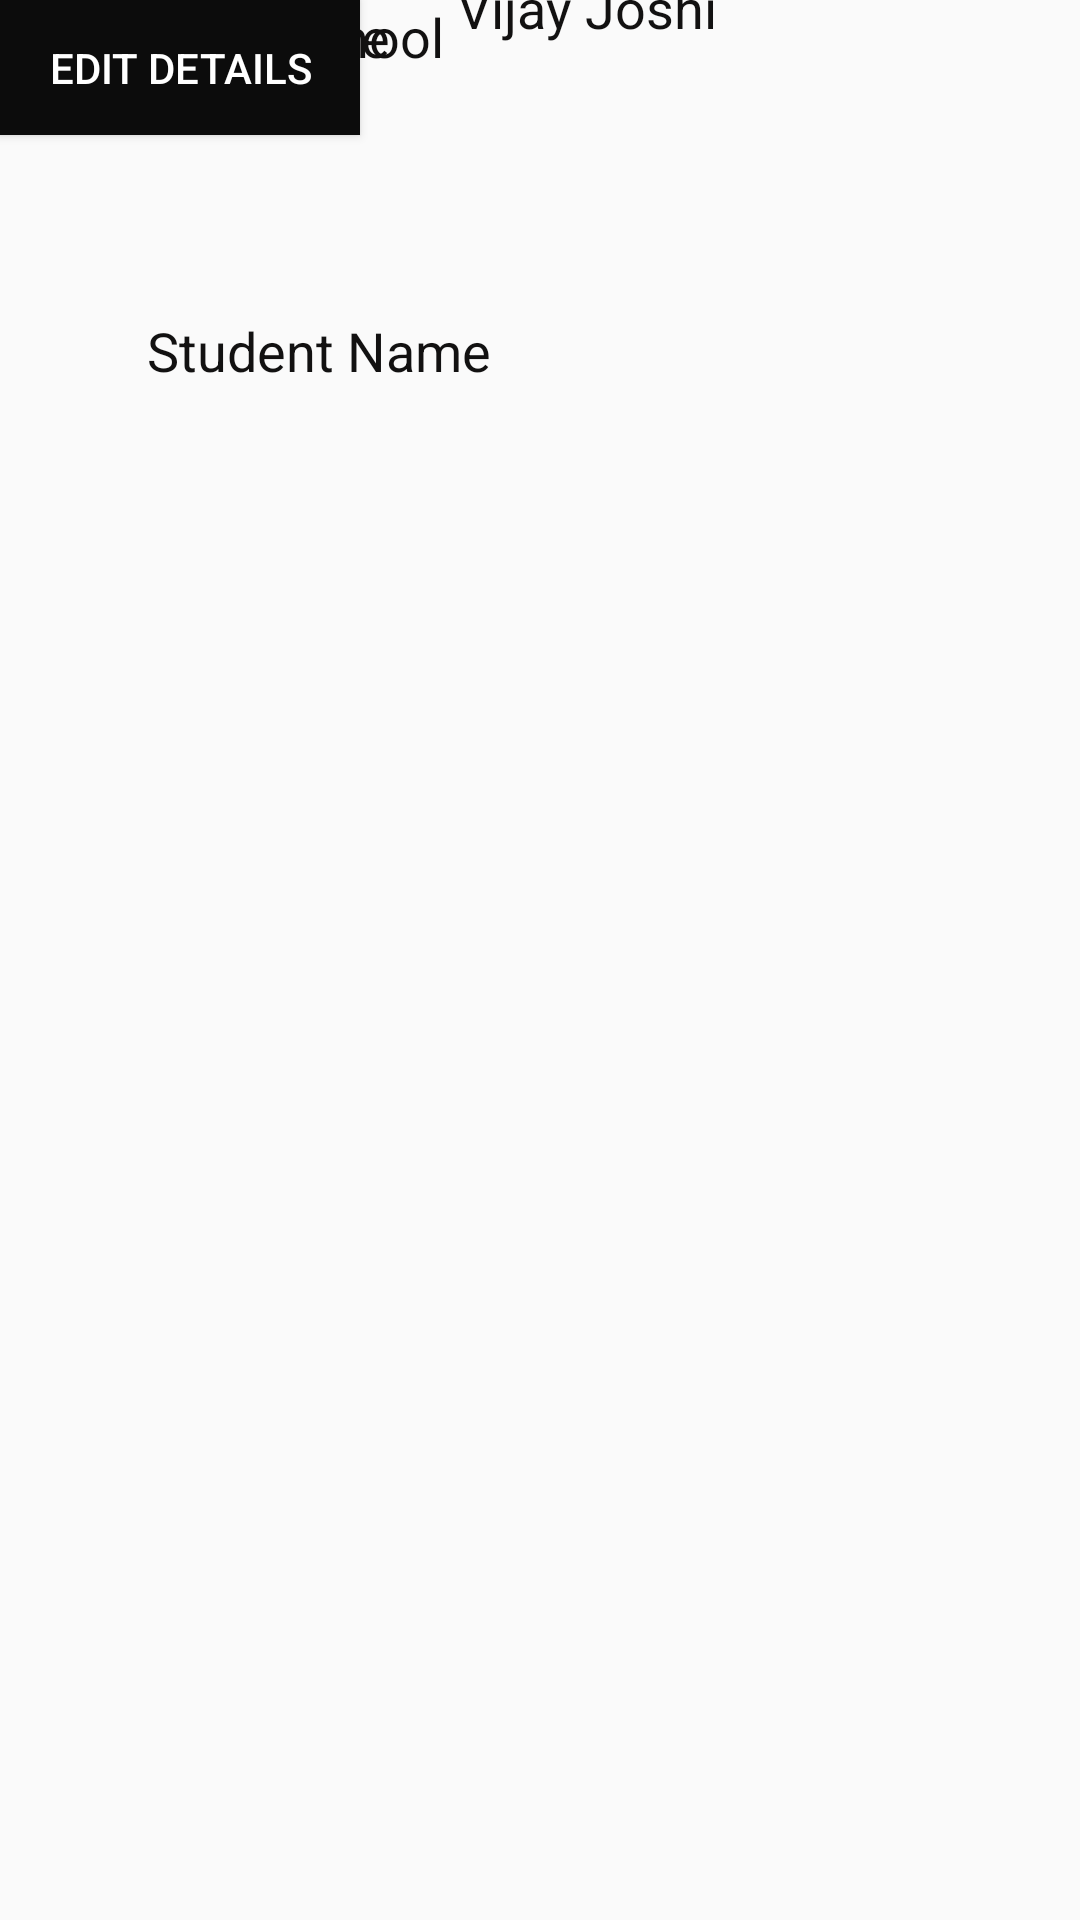

Android layout source for this screen:
<!-- AndroidManifest.xml: application theme AppTheme -->
<!-- res/layout/activity_student_details.xml -->
<?xml version="1.0" encoding="utf-8"?>
<androidx.constraintlayout.widget.ConstraintLayout xmlns:android="http://schemas.android.com/apk/res/android"
    xmlns:app="http://schemas.android.com/apk/res-auto"
    xmlns:tools="http://schemas.android.com/tools"
    android:layout_width="match_parent"
    android:layout_height="match_parent"

    tools:context=".StudentDetails">


    <TextView
        android:id="@+id/textView5"
        android:layout_width="wrap_content"
        android:layout_height="wrap_content"

        android:text="Student Name"
        android:textColor="#121111"
        android:textSize="18sp"
        app:layout_constraintBottom_toBottomOf="parent"
        app:layout_constraintEnd_toEndOf="parent"
        app:layout_constraintHorizontal_bias="0.2"
        app:layout_constraintStart_toStartOf="parent"
        app:layout_constraintTop_toTopOf="parent"
        app:layout_constraintVertical_bias="0.17000002" />


    <TextView
        android:id="@+id/studentnameid"
        android:layout_width="wrap_content"
        android:layout_height="wrap_content"

        android:text=" Vijay Joshi"
        android:textColor="#121111"
        android:textSize="18sp"
        app:layout_constraintBottom_toTopOf="@+id/editdetailsid"
        app:layout_constraintEnd_toEndOf="parent"
        app:layout_constraintHorizontal_bias="0.55"
        app:layout_constraintStart_toStartOf="parent"
        app:layout_constraintTop_toTopOf="parent"
        app:layout_constraintVertical_bias="0.41000003" />

    <TextView
        android:id="@+id/textView7"
        android:layout_width="wrap_content"
        android:layout_height="wrap_content"
        android:layout_marginLeft="35dp"
        android:layout_marginBottom="12dp"
        android:text="Class"
        android:textColor="#121111"
        android:textSize="18sp" />


    <TextView
        android:id="@+id/classid"
        android:layout_width="wrap_content"
        android:layout_height="wrap_content"
        android:layout_marginLeft="35dp"
        android:layout_marginBottom="32dp"
        android:text="3"
        android:textColor="#121111"
        android:textSize="18sp" />


    <TextView
        android:id="@+id/textView9"
        android:layout_width="wrap_content"
        android:layout_height="wrap_content"
        android:layout_marginLeft="35dp"
        android:layout_marginBottom="12dp"
        android:text="School Name"
        android:textColor="#121111"
        android:textSize="18sp" />

    <TextView
        android:id="@+id/schoolnameid"
        android:layout_width="wrap_content"
        android:layout_height="wrap_content"
        android:layout_marginLeft="35dp"
        android:layout_marginBottom="32dp"
        android:text="Holy public School"
        android:textColor="#121111"
        android:textSize="18sp" />


    <TextView
        android:id="@+id/textView11"
        android:layout_width="wrap_content"
        android:layout_height="wrap_content"
        android:layout_marginLeft="35dp"
        android:layout_marginBottom="12dp"
        android:text="Home Address"
        android:textColor="#121111"
        android:textSize="18sp" />


    <TextView
        android:id="@+id/homeaddressid"
        android:layout_width="wrap_content"
        android:layout_height="wrap_content"

        android:layout_marginLeft="35dp"
        android:text="Mahavir Enclave"
        android:textColor="#121111"
        android:textSize="18sp" />


    <Button
        android:id="@+id/editdetailsid"
        android:layout_width="120dp"
        android:layout_height="45dp"

        android:layout_gravity="center"
        android:layout_marginTop="50dp"
        android:layout_marginBottom="48dp"
        android:background="#0C0C0C"
        android:text="Edit Details"
        android:textColor="#FFFFFF" />
</androidx.constraintlayout.widget.ConstraintLayout>
<!-- resources referenced by this layout -->
<resources>
  <style name="AppTheme" parent="Theme.AppCompat.Light.DarkActionBar">
          
          <item name="colorPrimary">@color/colorPrimary</item>
          <item name="colorPrimaryDark">@color/colorPrimaryDark</item>
          <item name="colorAccent">@color/colorAccent</item>
      </style>
  <color name="colorPrimary">#0d0d0d</color>
  <color name="colorPrimaryDark">#000000</color>
  <color name="colorAccent">#03DAC5</color>
</resources>
